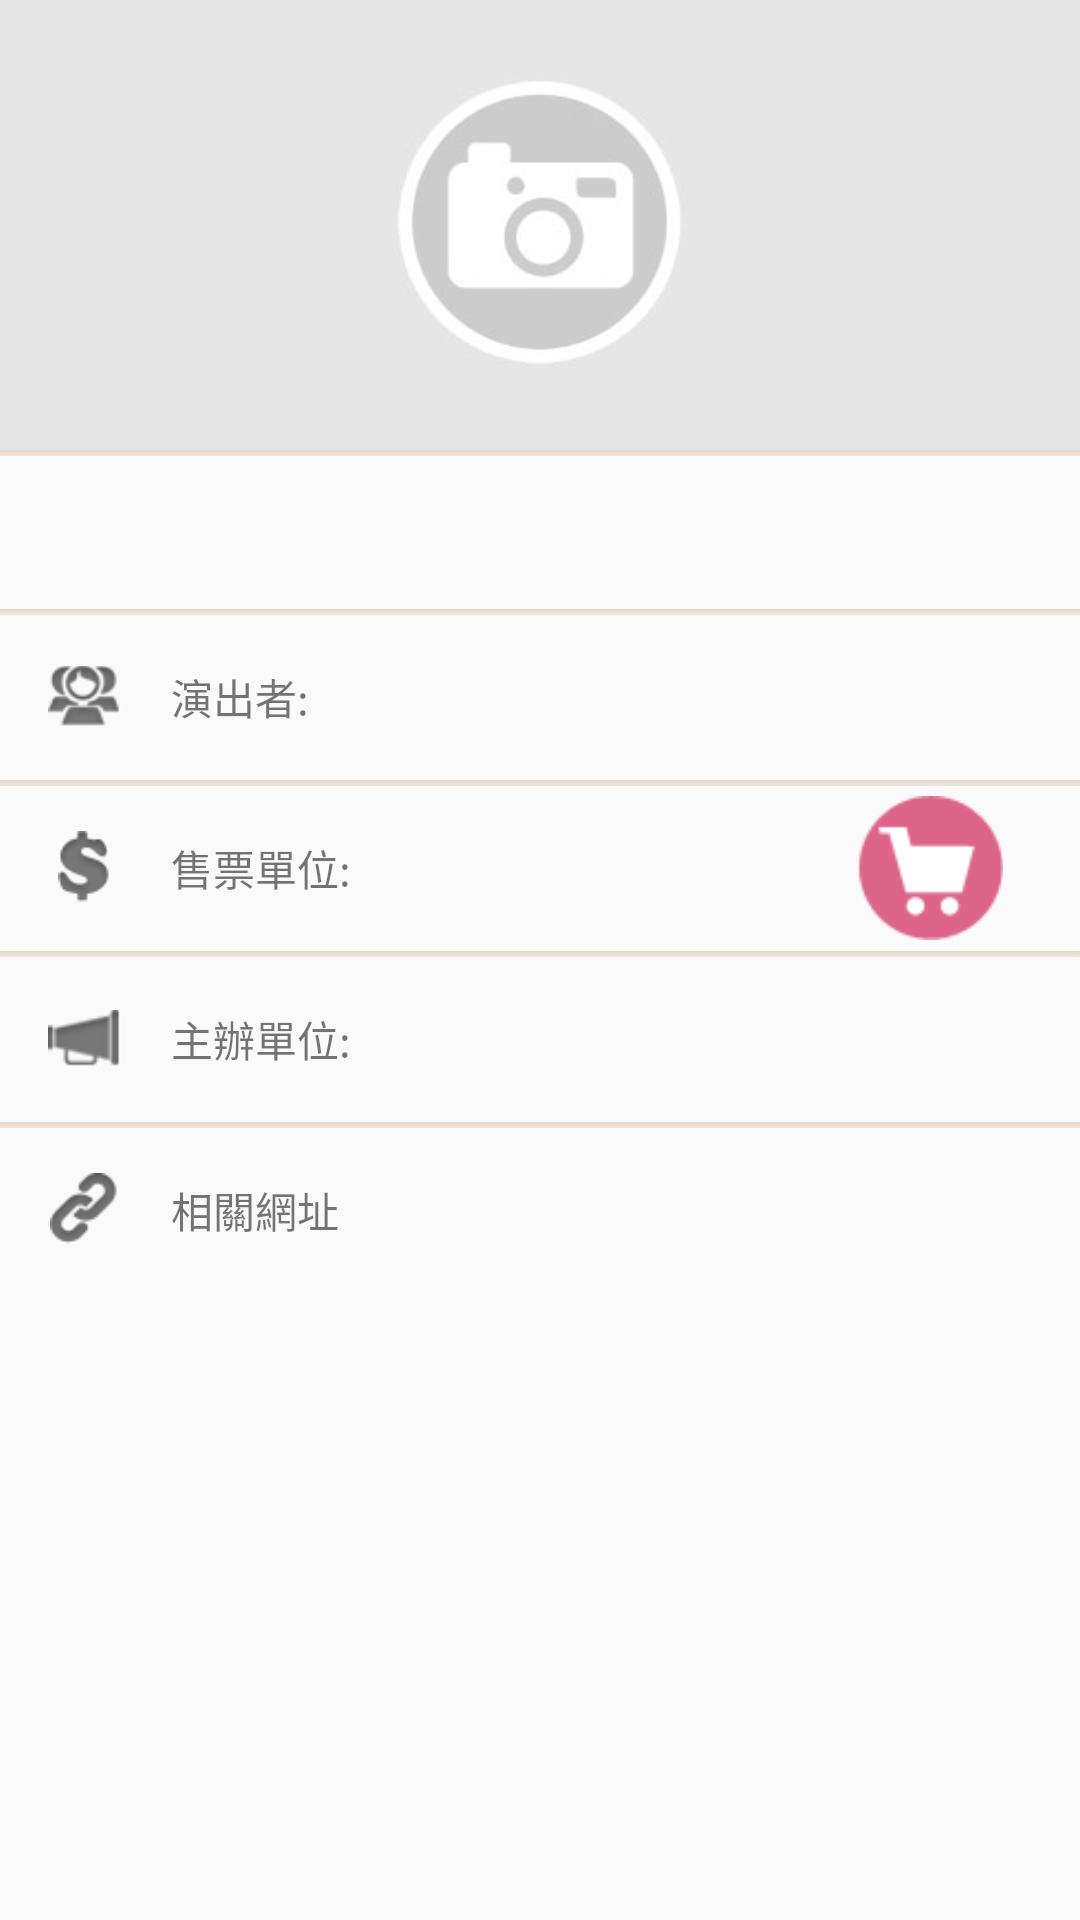

Android layout source for this screen:
<!-- AndroidManifest.xml: application theme AppTheme -->
<!-- res/layout/fragment_art_detail_1.xml -->
<?xml version="1.0" encoding="utf-8"?>
<ScrollView xmlns:android="http://schemas.android.com/apk/res/android"
        android:id="@+id/shopView"
        android:layout_width="fill_parent"
        android:layout_height="fill_parent" >

<TableLayout
    android:id="@+id/artDetail1List"
    android:layout_width="fill_parent"
    android:layout_height="match_parent"
    android:divider="@drawable/divider_art"
    android:showDividers="middle" >

    <TableRow
        android:id="@+id/showImageRow"
        android:layout_width="fill_parent"
        android:layout_height="match_parent" >

        <ImageView
            android:id="@+id/artImg"
            android:layout_width="match_parent"
            android:layout_height="150dp"
            android:layout_weight="1"
            android:scaleType="centerCrop"
            android:src="@drawable/nopic" />

    </TableRow>

    <TableRow
        android:id="@+id/tableRow1"
        android:layout_width="match_parent"
        android:layout_height="wrap_content"
        android:showDividers="middle" >

        <TextView
            android:id="@+id/artDesc"
            android:layout_width="match_parent"
            android:layout_height="wrap_content"
            android:layout_marginBottom="@dimen/activity_horizontal_margin"
            android:layout_marginLeft="@dimen/activity_horizontal_margin"
            android:layout_marginRight="@dimen/activity_horizontal_margin"
            android:layout_marginTop="@dimen/activity_horizontal_margin"
            android:layout_weight="1" />

    </TableRow>

    <TableRow
        android:id="@+id/TableRow01"
        android:layout_width="fill_parent"
        android:layout_height="wrap_content" >

        <LinearLayout
            android:layout_width="match_parent"
            android:layout_height="55dp"
            android:layout_weight="1" >

            <ImageView
                android:id="@+id/ImageView01"
                android:layout_width="25dp"
                android:layout_height="25dp"
                android:layout_gravity="center_vertical"
                android:layout_marginLeft="@dimen/activity_horizontal_margin"
                android:src="@drawable/detail_show_org" />

            <TextView
                android:id="@+id/artShowOrg"
                android:layout_width="wrap_content"
                android:layout_height="wrap_content"
                android:layout_gravity="center_vertical"
                android:layout_marginLeft="@dimen/activity_horizontal_margin"
                android:text="演出者: " />

        </LinearLayout>
    </TableRow>

    <TableRow
        android:id="@+id/tableRow2"
        android:layout_width="match_parent"
        android:layout_height="wrap_content" >

        <LinearLayout
            android:layout_width="fill_parent"
            android:layout_height="55dp"
            android:layout_weight="1" >

            <ImageView
                android:id="@+id/imageView2"
                android:layout_width="25dp"
                android:layout_height="25dp"
                android:layout_gravity="center_vertical|center_horizontal"
                android:layout_marginBottom="@dimen/default_title_indicator_title_padding"
                android:layout_marginLeft="@dimen/activity_horizontal_margin"
                android:layout_marginTop="@dimen/default_title_indicator_title_padding"
                android:src="@drawable/detail_price_icon" />

            <TextView
                android:id="@+id/artInfoSrc"
                android:layout_width="wrap_content"
                android:layout_height="wrap_content"
                android:layout_gravity="center_vertical"
                android:layout_marginLeft="@dimen/activity_horizontal_margin"
                android:layout_weight="8"
                android:text="售票單位: " />

            <ImageButton
                android:id="@+id/shopBut"
                android:layout_width="48dp"
                android:layout_height="48dp"
                android:layout_gravity="center_vertical"
                android:layout_marginRight="@dimen/activity_horizontal_margin"
                android:layout_weight="1"
                android:background="@color/ClearColor"
                android:scaleType="centerInside"
                android:src="@drawable/cart" />

        </LinearLayout>

    </TableRow>

    <TableRow
        android:id="@+id/reportRow"
        android:layout_width="fill_parent"
        android:layout_height="wrap_content" >

        <LinearLayout
            android:layout_width="match_parent"
            android:layout_height="55dp"
            android:layout_gravity="center_vertical"
            android:layout_weight="1" >

            <ImageView
                android:id="@+id/ImageView02"
                android:layout_width="25dp"
                android:layout_height="25dp"
                android:layout_gravity="center_vertical"
                android:layout_marginBottom="@dimen/default_title_indicator_title_padding"
                android:layout_marginLeft="@dimen/activity_horizontal_margin"
                android:layout_marginTop="@dimen/default_title_indicator_title_padding"
                android:src="@drawable/detail_org_icon" />

            <TextView
                android:id="@+id/artOrganizer"
                android:layout_width="wrap_content"
                android:layout_height="wrap_content"
                android:layout_gravity="center_vertical"
                android:layout_marginLeft="@dimen/activity_horizontal_margin"
                android:text="主辦單位: " />
        </LinearLayout>
    </TableRow>

    <TableRow
        android:id="@+id/TableRow03"
        android:layout_width="fill_parent"
        android:layout_height="wrap_content" >

        <LinearLayout
            android:layout_width="match_parent"
            android:layout_height="55dp"
            android:layout_weight="1" >

            <ImageView
                android:id="@+id/ImageView03"
                android:layout_width="25dp"
                android:layout_height="25dp"
                android:layout_gravity="center_vertical"
                android:layout_marginBottom="@dimen/default_title_indicator_title_padding"
                android:layout_marginLeft="@dimen/activity_horizontal_margin"
                android:layout_marginTop="@dimen/default_title_indicator_title_padding"
                android:src="@drawable/detail_link_icon" />

            <TextView
                android:id="@+id/artOffiURL"
                android:layout_width="wrap_content"
                android:layout_height="wrap_content"
                android:layout_gravity="center_vertical"
                android:layout_marginLeft="@dimen/activity_horizontal_margin"
                android:autoLink="web"
                android:text="相關網址" />

        </LinearLayout>
    </TableRow>

</TableLayout>
</ScrollView>
<!-- resources referenced by this layout -->
<resources>
  <color name="ClearColor">#00000000</color>
  <dimen name="activity_horizontal_margin">16dp</dimen>
  <!-- drawable cart: png bitmap (drawable, 2470 bytes) -->
  <!-- drawable detail_link_icon: png bitmap (drawable, 2686 bytes) -->
  <!-- drawable detail_org_icon: png bitmap (drawable, 2104 bytes) -->
  <!-- drawable detail_price_icon: png bitmap (drawable, 2606 bytes) -->
  <!-- drawable detail_show_org: png bitmap (drawable, 3105 bytes) -->
  <!-- drawable divider_art: png bitmap (drawable, 1024 bytes) -->
  <!-- drawable nopic: jpg bitmap (drawable, 8150 bytes) -->
  <style name="AppTheme" parent="AppBaseTheme">
          
      </style>
  <style name="AppBaseTheme" parent="@style/Theme.AppCompat.Light">
          
      </style>
</resources>
